The GitHub repository AslihanINAN/PBCNet-SE-MBConv contains a labelled image folder "PBC_balanced_notebook" with 7 categories: basophil, eosinophil, erythroblast, lymphocyte, monocyte, neutrophil, platelet. Examples follow, each with its label.

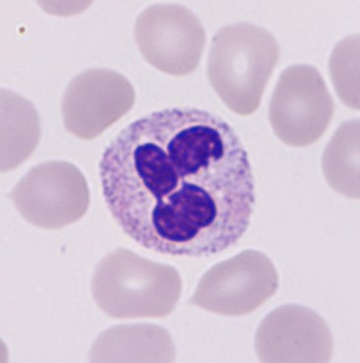
Label: neutrophil

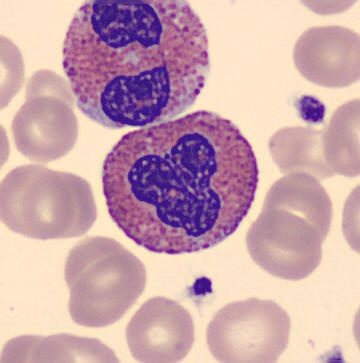
Label: eosinophil

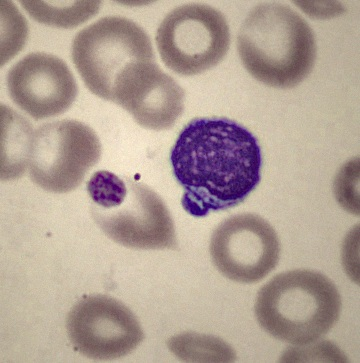
Label: lymphocyte

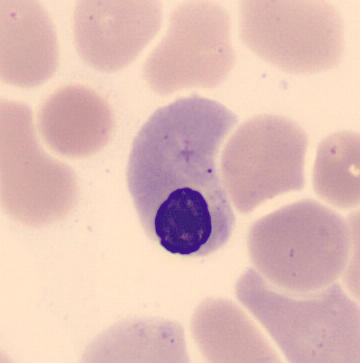
Label: erythroblast

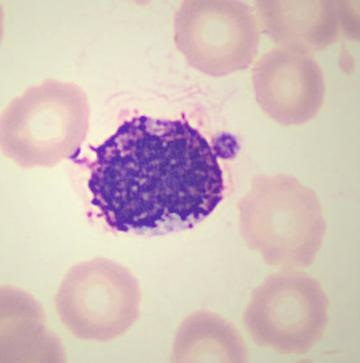
Label: basophil

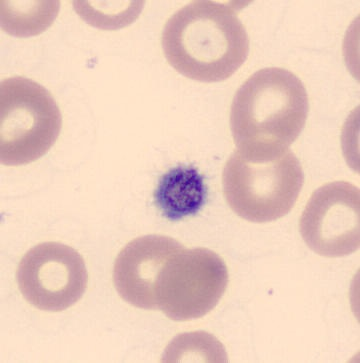
Label: platelet
